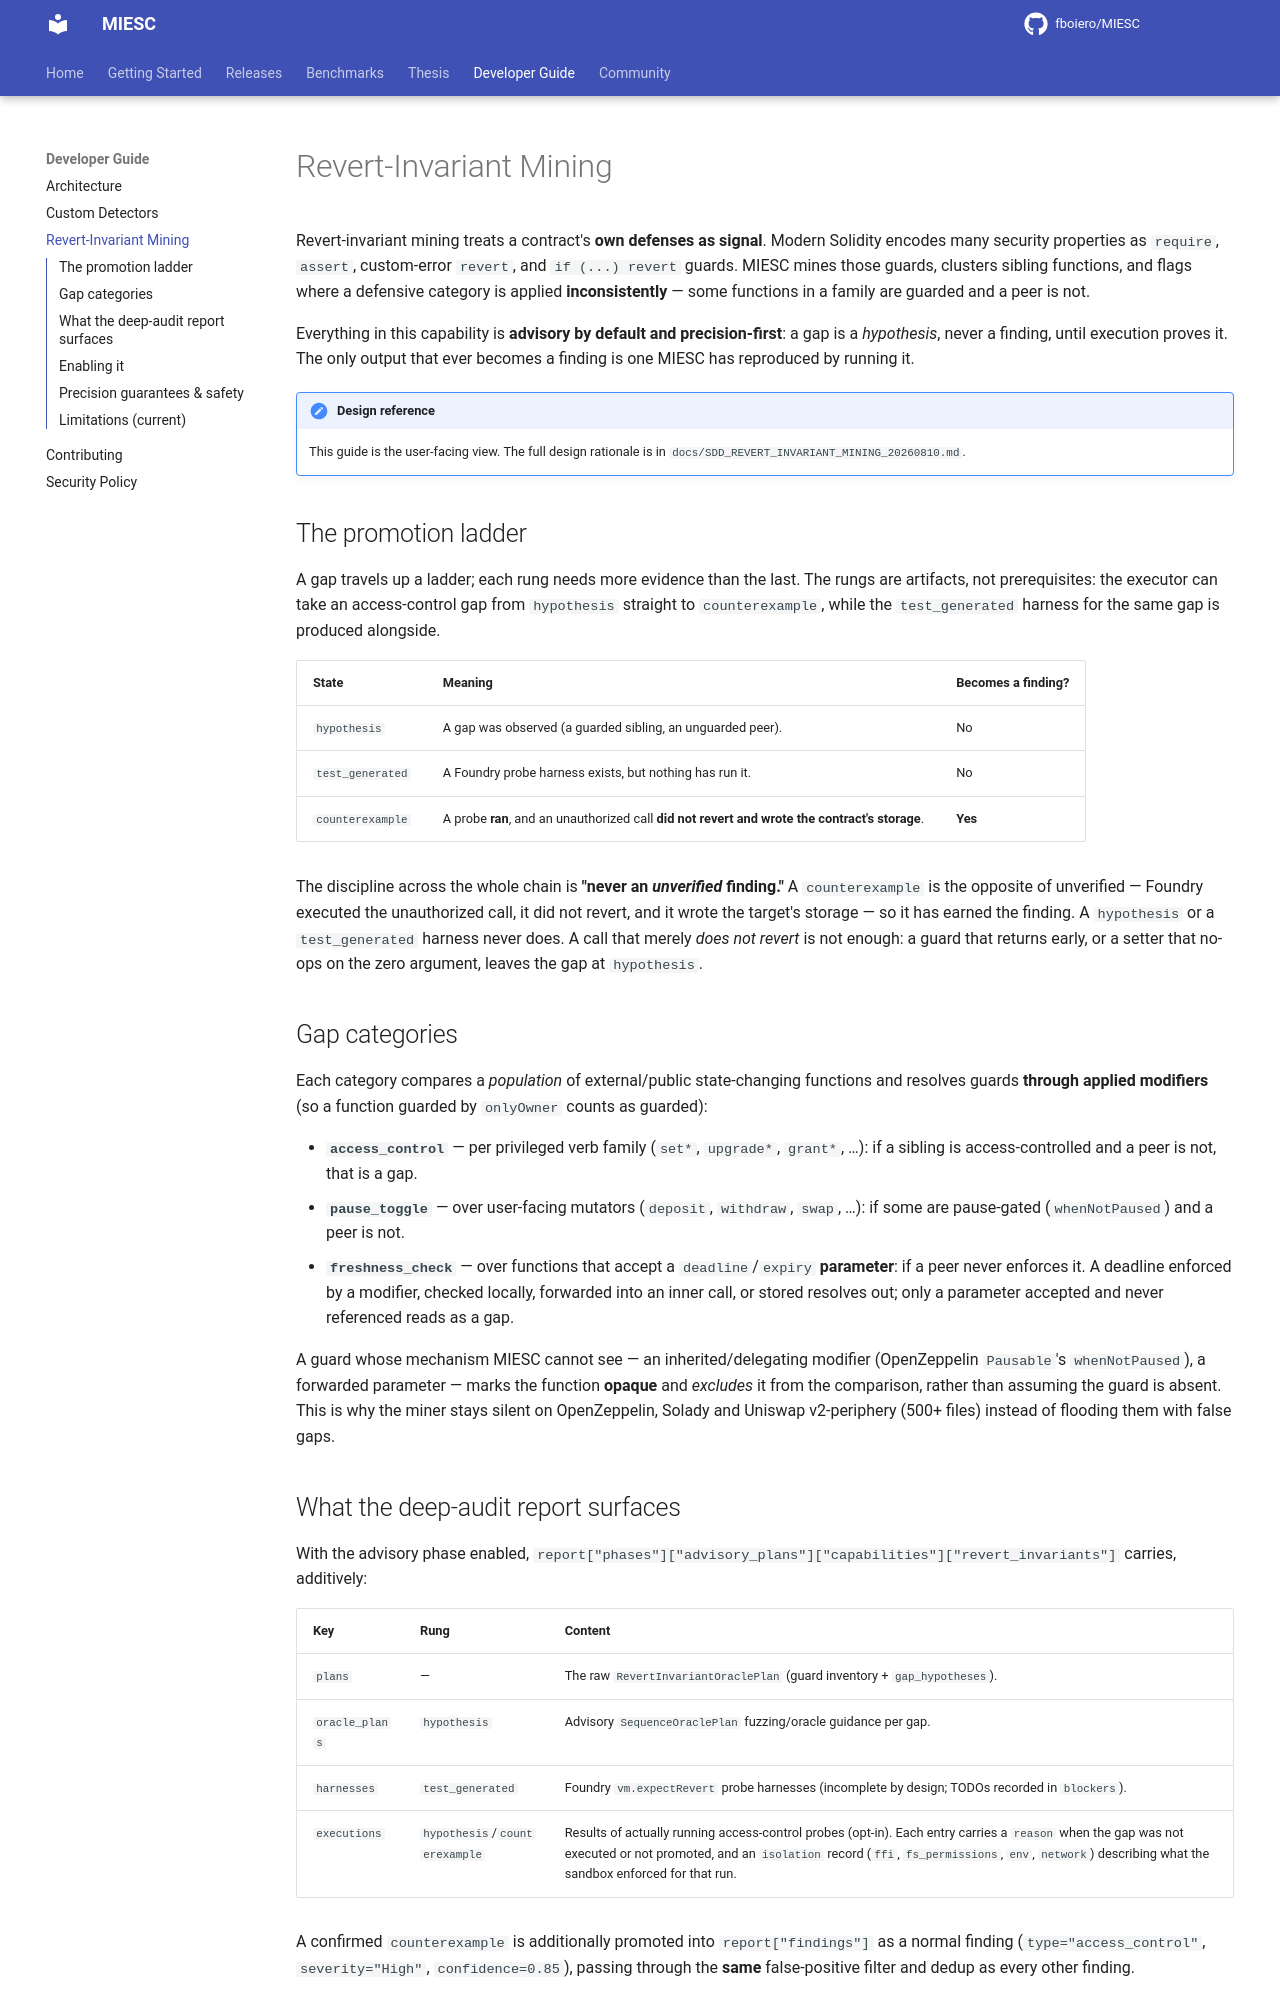

repository: fboiero/MIESC · page: guides/REVERT_INVARIANT_MINING/index.html · generator: jekyll

# Revert-Invariant Mining

Revert-invariant mining treats a contract's **own defenses as signal**. Modern Solidity encodes
many security properties as `require`, `assert`, custom-error `revert`, and `if (...) revert`
guards. MIESC mines those guards, clusters sibling functions, and flags where a defensive category
is applied **inconsistently** — some functions in a family are guarded and a peer is not.

Everything in this capability is **advisory by default and precision-first**: a gap is a
*hypothesis*, never a finding, until execution proves it. The only output that ever becomes a
finding is one MIESC has reproduced by running it.

!!! note "Design reference"
    This guide is the user-facing view. The full design rationale is in
    `docs/SDD_REVERT_INVARIANT_MINING_20260810.md`.

## The promotion ladder

A gap travels up a ladder; each rung needs more evidence than the last. The rungs are artifacts,
not prerequisites: the executor can take an access-control gap from `hypothesis` straight to
`counterexample`, while the `test_generated` harness for the same gap is produced alongside.

| State | Meaning | Becomes a finding? |
|-------|---------|--------------------|
| `hypothesis` | A gap was observed (a guarded sibling, an unguarded peer). | No |
| `test_generated` | A Foundry probe harness exists, but nothing has run it. | No |
| `counterexample` | A probe **ran**, and an unauthorized call **did not revert and wrote the contract's storage**. | **Yes** |

The discipline across the whole chain is **"never an *unverified* finding."** A `counterexample`
is the opposite of unverified — Foundry executed the unauthorized call, it did not revert, and it
wrote the target's storage — so it has earned the finding. A `hypothesis` or a `test_generated`
harness never does. A call that merely *does not revert* is not enough: a guard that returns
early, or a setter that no-ops on the zero argument, leaves the gap at `hypothesis`.

## Gap categories

Each category compares a *population* of external/public state-changing functions and resolves
guards **through applied modifiers** (so a function guarded by `onlyOwner` counts as guarded):

- **`access_control`** — per privileged verb family (`set*`, `upgrade*`, `grant*`, …): if a
  sibling is access-controlled and a peer is not, that is a gap.
- **`pause_toggle`** — over user-facing mutators (`deposit`, `withdraw`, `swap`, …): if some are
  pause-gated (`whenNotPaused`) and a peer is not.
- **`freshness_check`** — over functions that accept a `deadline`/`expiry` **parameter**: if a peer
  never enforces it. A deadline enforced by a modifier, checked locally, forwarded into an inner
  call, or stored resolves out; only a parameter accepted and never referenced reads as a gap.

A guard whose mechanism MIESC cannot see — an inherited/delegating modifier (OpenZeppelin
`Pausable`'s `whenNotPaused`), a forwarded parameter — marks the function **opaque** and *excludes*
it from the comparison, rather than assuming the guard is absent. This is why the miner stays
silent on OpenZeppelin, Solady and Uniswap v2-periphery (500+ files) instead of flooding them with
false gaps.

## What the deep-audit report surfaces

With the advisory phase enabled, `report["phases"]["advisory_plans"]["capabilities"]["revert_invariants"]`
carries, additively:

| Key | Rung | Content |
|-----|------|---------|
| `plans` | — | The raw `RevertInvariantOraclePlan` (guard inventory + `gap_hypotheses`). |
| `oracle_plans` | `hypothesis` | Advisory `SequenceOraclePlan` fuzzing/oracle guidance per gap. |
| `harnesses` | `test_generated` | Foundry `vm.expectRevert` probe harnesses (incomplete by design; TODOs recorded in `blockers`). |
| `executions` | `hypothesis`/`counterexample` | Results of actually running access-control probes (opt-in). Each entry carries a `reason` when the gap was not executed or not promoted, and an `isolation` record (`ffi`, `fs_permissions`, `env`, `network`) describing what the sandbox enforced for that run. |

A confirmed `counterexample` is additionally promoted into `report["findings"]` as a normal
finding (`type="access_control"`, `severity="High"`, `confidence=0.85`), passing through the
**same** false-positive filter and dedup as every other finding.
